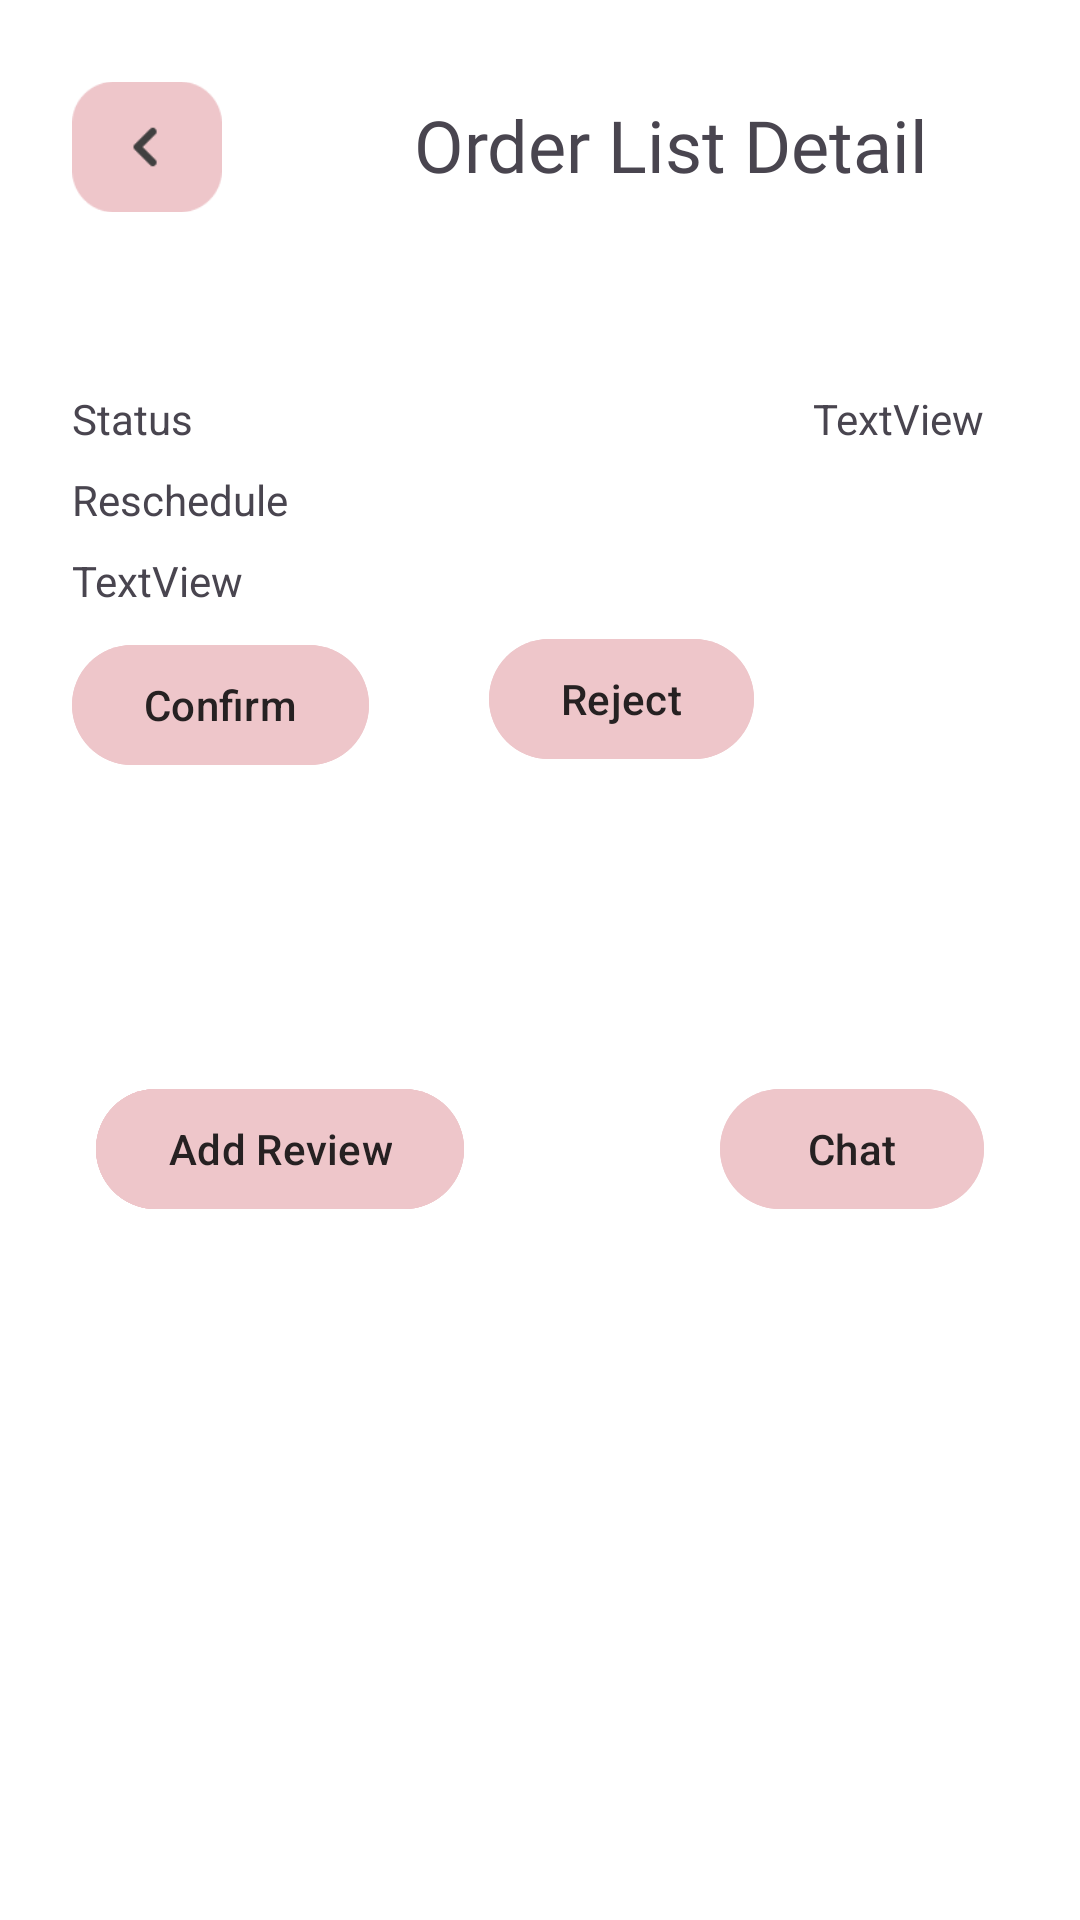

Here is an Android app screen rendered from its layout file. Give the layout XML and the strings, colors and styles it references.
<!-- AndroidManifest.xml: application theme Theme.KeyApp -->
<!-- res/layout/fragment_order_list_detail.xml -->
<?xml version="1.0" encoding="utf-8"?>
<FrameLayout xmlns:android="http://schemas.android.com/apk/res/android"
    xmlns:app="http://schemas.android.com/apk/res-auto"
    xmlns:tools="http://schemas.android.com/tools"
    android:layout_width="match_parent"
    android:layout_height="match_parent"
    android:background="@color/white"
    tools:context=".OrderListDetailFragment">

    <LinearLayout
        android:layout_width="match_parent"
        android:layout_height="match_parent"
        android:orientation="vertical">

        <androidx.constraintlayout.widget.ConstraintLayout
            android:id="@+id/constraintLayout2"
            android:layout_width="match_parent"
            android:layout_height="wrap_content">

            <ImageButton
                android:id="@+id/ms_backBtn"
                android:layout_width="50dp"
                android:layout_height="50dp"
                android:layout_marginStart="24dp"
                android:layout_marginTop="24dp"
                android:background="@android:color/transparent"
                android:contentDescription="Back Button"
                android:scaleType="fitCenter"
                android:src="@drawable/arrow_h"
                app:layout_constraintStart_toStartOf="parent"
                app:layout_constraintTop_toTopOf="parent" />

            <TextView
                android:id="@+id/porto"
                android:layout_width="wrap_content"
                android:layout_height="wrap_content"
                android:layout_marginStart="64dp"
                android:layout_marginTop="32dp"
                android:fontFamily="@font/alegreyasans_bold"
                android:text="@string/orderlistdetail"
                android:textSize="24sp"
                app:layout_constraintStart_toEndOf="@+id/ms_backBtn"
                app:layout_constraintTop_toTopOf="parent" />

        </androidx.constraintlayout.widget.ConstraintLayout>

        <androidx.constraintlayout.widget.ConstraintLayout
            android:layout_width="match_parent"
            android:layout_height="wrap_content">

            <androidx.recyclerview.widget.RecyclerView
                android:id="@+id/oldetail_RV"
                android:layout_width="match_parent"
                android:layout_height="match_parent"
                android:layout_marginStart="8dp"
                android:layout_marginTop="32dp"
                android:layout_marginEnd="8dp"
                android:layout_marginBottom="24dp"
                app:layout_constraintBottom_toBottomOf="parent"
                app:layout_constraintEnd_toEndOf="parent"
                app:layout_constraintStart_toStartOf="parent"
                app:layout_constraintTop_toTopOf="parent" />

        </androidx.constraintlayout.widget.ConstraintLayout>

        <androidx.constraintlayout.widget.ConstraintLayout
            android:layout_width="match_parent"
            android:layout_height="wrap_content">

            <TextView
                android:id="@+id/textView24"
                android:layout_width="wrap_content"
                android:layout_height="wrap_content"
                android:layout_marginStart="24dp"
                android:text="Status"
                app:layout_constraintStart_toStartOf="parent"
                app:layout_constraintTop_toTopOf="parent" />

            <TextView
                android:id="@+id/oldetail_statusTV"
                android:layout_width="wrap_content"
                android:layout_height="wrap_content"
                android:layout_marginEnd="32dp"
                android:text="TextView"
                app:layout_constraintEnd_toEndOf="parent"
                app:layout_constraintTop_toTopOf="parent" />

        </androidx.constraintlayout.widget.ConstraintLayout>

        <androidx.constraintlayout.widget.ConstraintLayout
            android:id="@+id/oldetail_rescheduleBALayout"
            android:layout_width="match_parent"
            android:layout_height="wrap_content">

            <TextView
                android:id="@+id/textView17"
                android:layout_width="wrap_content"
                android:layout_height="wrap_content"
                android:layout_marginStart="24dp"
                android:layout_marginTop="8dp"
                android:text="@string/Reschedule"
                app:layout_constraintStart_toStartOf="parent"
                app:layout_constraintTop_toTopOf="parent" />

            <TextView
                android:id="@+id/oldetail_rescheduleDate"
                android:layout_width="wrap_content"
                android:layout_height="wrap_content"
                android:layout_marginStart="24dp"
                android:layout_marginTop="8dp"
                android:text="TextView"
                app:layout_constraintStart_toStartOf="parent"
                app:layout_constraintTop_toBottomOf="@+id/textView17" />

            <Button
                android:id="@+id/oldetail_reAccBtn"
                android:layout_width="wrap_content"
                android:layout_height="wrap_content"
                android:layout_marginStart="24dp"
                android:layout_marginTop="8dp"
                android:backgroundTint="@color/secondary"
                android:text="@string/confirm"
                android:textColor="@color/text"
                app:layout_constraintStart_toStartOf="parent"
                app:layout_constraintTop_toBottomOf="@+id/oldetail_rescheduleDate" />

            <Button
                android:id="@+id/oldetail_reRejBtn"
                android:layout_width="wrap_content"
                android:layout_height="wrap_content"
                android:layout_marginStart="40dp"
                android:layout_marginTop="60dp"
                android:backgroundTint="@color/secondary"
                android:text="@string/Reject"
                android:textColor="@color/text"
                app:layout_constraintStart_toEndOf="@+id/oldetail_reAccBtn"
                app:layout_constraintTop_toTopOf="parent" />
        </androidx.constraintlayout.widget.ConstraintLayout>

        <androidx.constraintlayout.widget.ConstraintLayout
            android:layout_width="match_parent"
            android:layout_height="wrap_content">

            <Button
                android:id="@+id/oldetail_chatBtn"
                android:layout_width="wrap_content"
                android:layout_height="wrap_content"
                android:layout_marginTop="100dp"
                android:layout_marginEnd="32dp"
                android:backgroundTint="@color/secondary"
                android:text="@string/ChatTitle"
                android:textColor="@color/text"
                app:layout_constraintEnd_toEndOf="parent"
                app:layout_constraintTop_toTopOf="parent" />

            <Button
                android:id="@+id/oldetail_rescheduleBtn"
                android:layout_width="wrap_content"
                android:layout_height="wrap_content"
                android:layout_marginStart="32dp"
                android:layout_marginTop="100dp"
                android:backgroundTint="@color/secondary"
                android:text="@string/Reschedule"
                android:textColor="@color/text"
                app:layout_constraintStart_toStartOf="parent"
                app:layout_constraintTop_toTopOf="parent" />

            <Button
                android:id="@+id/oldetail_completeBtn"
                android:layout_width="wrap_content"
                android:layout_height="wrap_content"
                android:layout_marginStart="32dp"
                android:layout_marginTop="100dp"
                android:backgroundTint="@color/secondary"
                android:text="@string/Complete"
                android:textColor="@color/text"
                app:layout_constraintStart_toStartOf="parent"
                app:layout_constraintTop_toTopOf="parent" />

            <Button
                android:id="@+id/oldetail_addReviewBtn"
                android:layout_width="wrap_content"
                android:layout_height="wrap_content"
                android:layout_marginStart="32dp"
                android:layout_marginTop="100dp"
                android:backgroundTint="@color/secondary"
                android:text="@string/AddReview"
                android:textColor="@color/text"
                app:layout_constraintStart_toStartOf="parent"
                app:layout_constraintTop_toTopOf="parent" />

            <Button
                android:id="@+id/oldetail_cancelBtn"
                android:layout_width="wrap_content"
                android:layout_height="wrap_content"
                android:layout_marginStart="16dp"
                android:layout_marginTop="100dp"
                android:layout_marginEnd="83dp"
                android:backgroundTint="@color/secondary"
                android:text="@string/Cancel"
                android:textColor="@color/text"
                app:layout_constraintEnd_toStartOf="@+id/oldetail_chatBtn"
                app:layout_constraintHorizontal_bias="0.0"
                app:layout_constraintStart_toEndOf="@+id/oldetail_rescheduleBtn"
                app:layout_constraintTop_toTopOf="parent" />

        </androidx.constraintlayout.widget.ConstraintLayout>

    </LinearLayout>
</FrameLayout>
<!-- resources referenced by this layout -->
<resources>
  <color name="secondary">#EEC6CA</color>
  <color name="text">#262122</color>
  <color name="white">#FFFFFFFF</color>
  <!-- drawable arrow_h: png bitmap (drawable, 1559 bytes) -->
  <string name="AddReview">Add Review</string>
  <string name="Cancel">Cancel</string>
  <string name="ChatTitle">Chat</string>
  <string name="Complete">Complete</string>
  <string name="Reject">Reject</string>
  <string name="Reschedule">Reschedule</string>
  <string name="confirm">Confirm</string>
  <string name="orderlistdetail">Order List Detail</string>
  <style name="Theme.KeyApp" parent="Base.Theme.KeyApp" />
  <style name="Base.Theme.KeyApp" parent="Theme.Material3.DayNight.NoActionBar">
          
          
      </style>
</resources>
